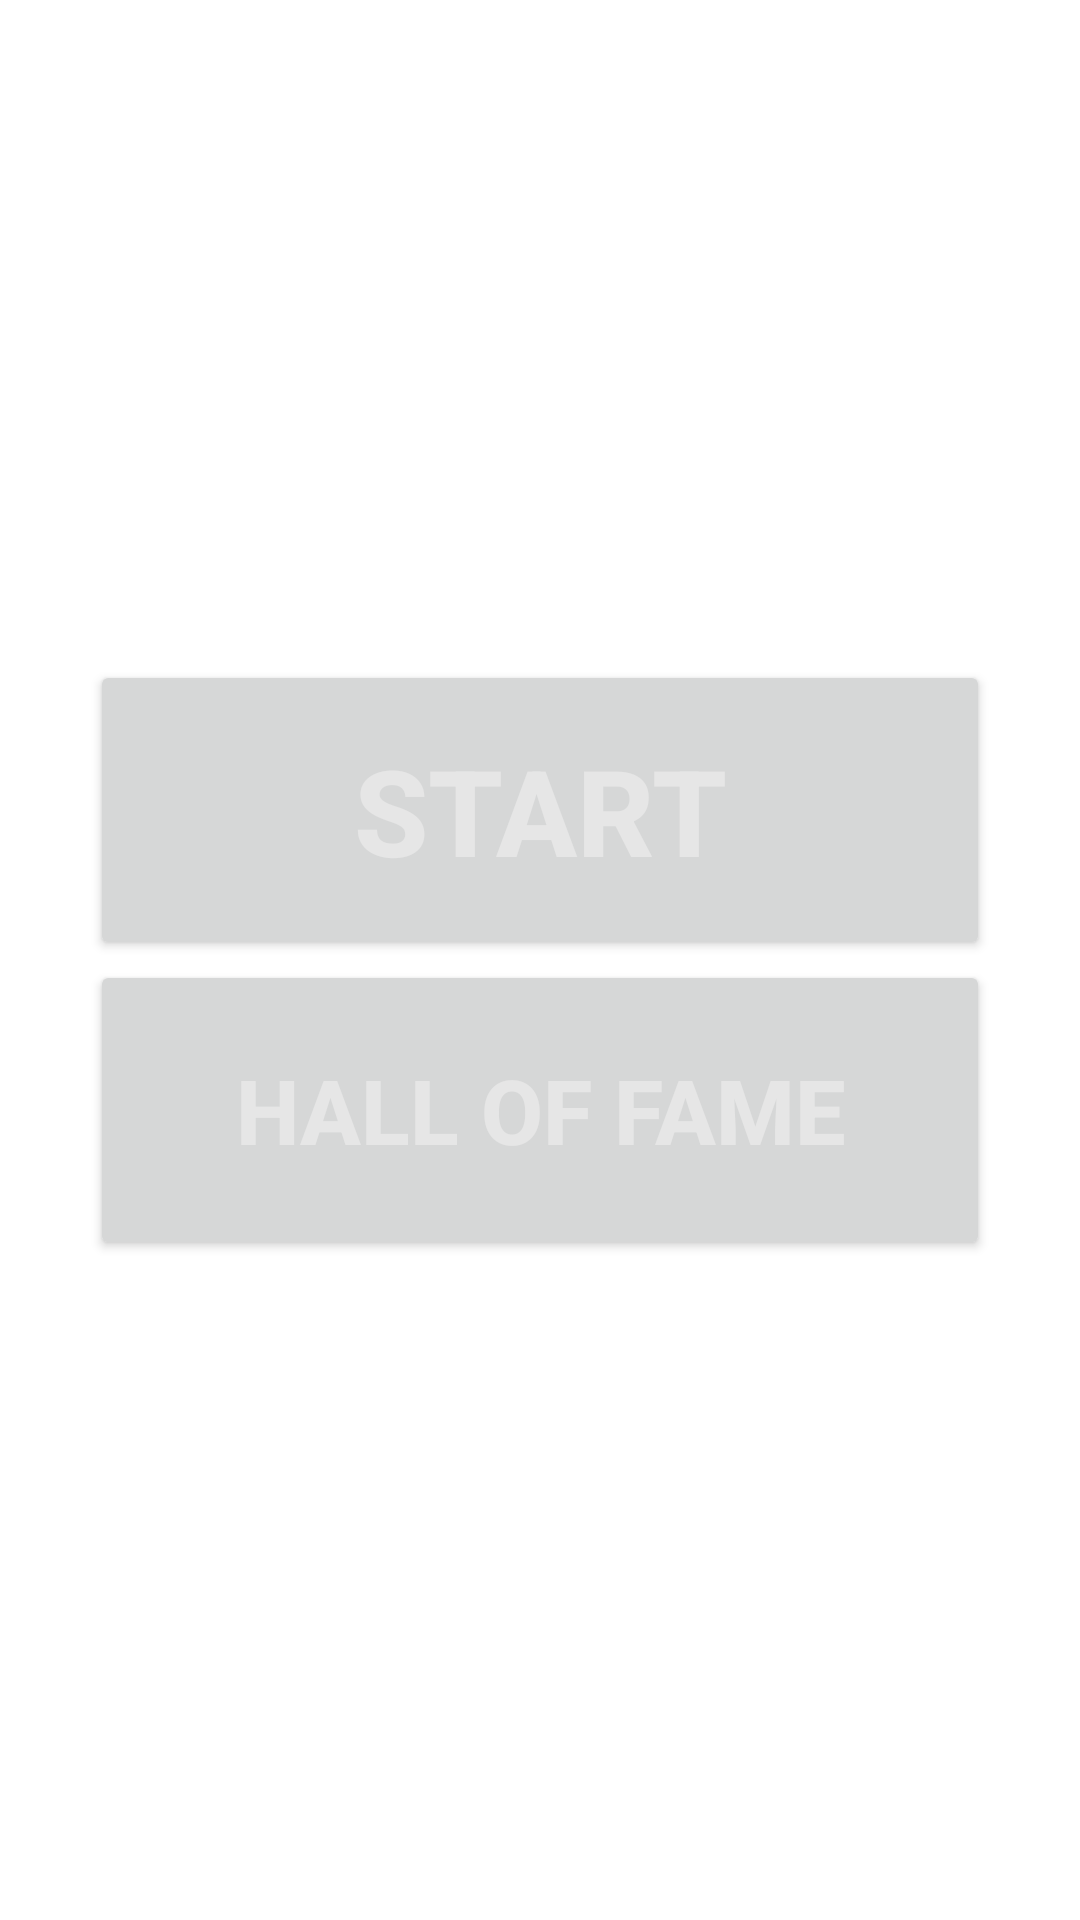

Layout XML and referenced resources for this Android screen:
<!-- AndroidManifest.xml: application theme Theme.WW2InYourHands -->
<!-- res/layout/activity_start.xml -->
<?xml version="1.0" encoding="utf-8"?>
<RelativeLayout xmlns:android="http://schemas.android.com/apk/res/android"
    xmlns:tools="http://schemas.android.com/tools"
    android:layout_width="match_parent"
    android:layout_height="match_parent"
    tools:context=".StartActivity"
    android:gravity="center"
    >

    <Button
        android:id="@+id/start_btn"
        android:layout_width="300dp"
        android:layout_height="100dp"
        android:text="START"
        android:textColor="@color/text_color"
        android:textSize="40dp"
        android:textStyle="bold" />

    <Button
        android:id="@+id/hall_of_btn"
        android:layout_width="300dp"
        android:layout_height="100dp"
        android:layout_below="@id/start_btn"
        android:text="HALL OF FAME"
        android:textColor="@color/text_color"
        android:textSize="30dp"
        android:textStyle="bold" />


</RelativeLayout>
<!-- resources referenced by this layout -->
<resources>
  <color name="text_color"> #e6e6e6</color>
  <style name="Theme.WW2InYourHands" parent="Theme.MaterialComponents.DayNight.NoActionBar">
          
          <item name="colorPrimary">@color/my_color</item>
          <item name="colorPrimaryVariant">@color/my_color</item>
          <item name="colorOnPrimary">@color/white</item>
          
          <item name="colorSecondary">@color/teal_200</item>
          <item name="colorSecondaryVariant">@color/teal_700</item>
          <item name="colorOnSecondary">@color/black</item>
          
          <item name="android:statusBarColor" tools:targetApi="l">@color/my_color</item>
          
      </style>
  <color name="my_color"> #575e3b</color>
  <color name="white">#FFFFFFFF</color>
  <color name="teal_200">#bfbfbf</color>
  <color name="teal_700">#FF018786</color>
  <color name="black">#FF000000</color>
</resources>
